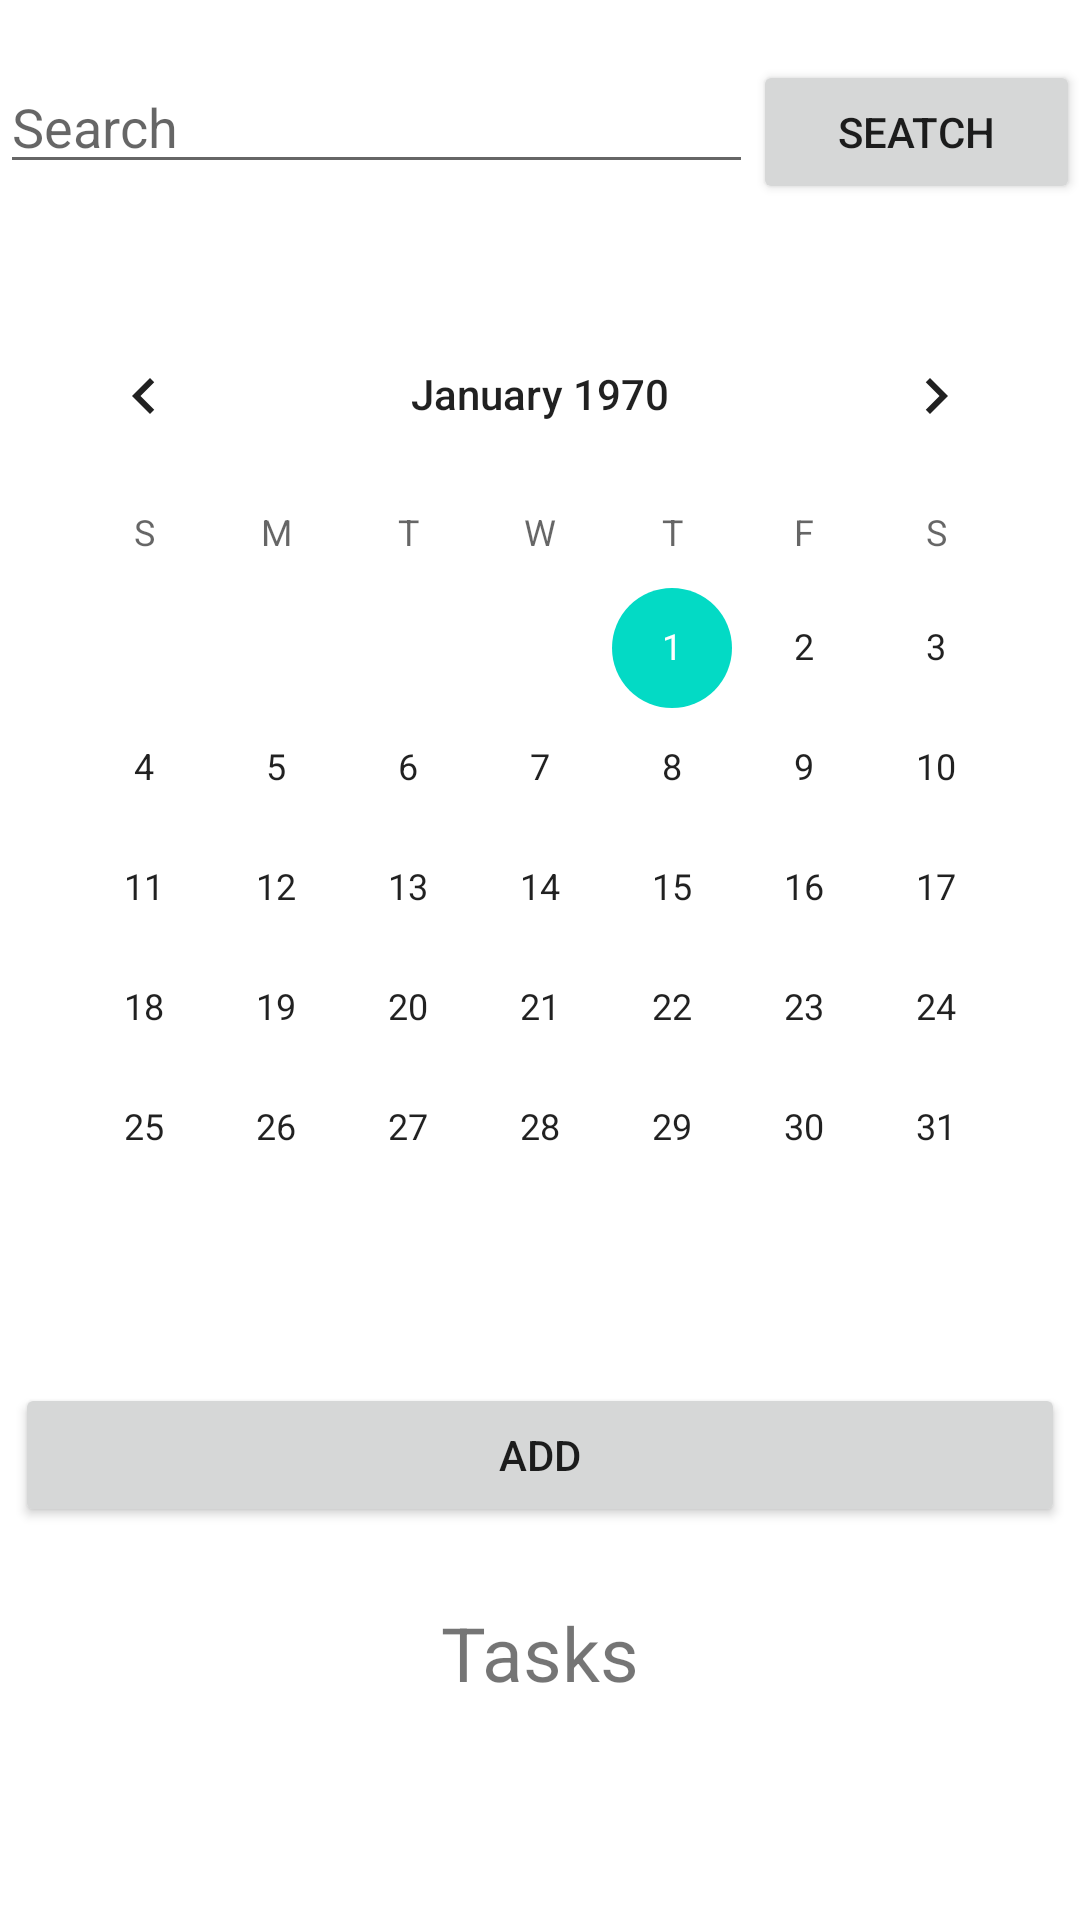

Reconstruct the res/layout file that produces this screen, plus the resources it refers to.
<!-- AndroidManifest.xml: application theme Theme.Lab2_ -->
<!-- res/layout/activity_main.xml -->
<?xml version="1.0" encoding="utf-8"?>
<ScrollView xmlns:android="http://schemas.android.com/apk/res/android"
    xmlns:app="http://schemas.android.com/apk/res-auto"
    xmlns:tools="http://schemas.android.com/tools"
    android:layout_width="match_parent"
    android:layout_height="match_parent"
    tools:context=".MainActivity"
    >

   <androidx.appcompat.widget.LinearLayoutCompat
       android:layout_width="match_parent"
       android:layout_height="match_parent"
       android:orientation="vertical">
       <LinearLayout
           android:layout_width="match_parent"
           android:layout_height="wrap_content"
           android:layout_marginTop="20dp"
           >
           <AutoCompleteTextView
               android:layout_width="wrap_content"
               android:layout_height="wrap_content"
               android:hint="Search"
               android:id="@+id/et_search"
               android:layout_weight="9"/>

           <Button
               android:layout_width="wrap_content"
               android:layout_height="wrap_content"
               android:layout_weight="1"
               android:text="Seatch"
               android:id="@+id/b_search"
               />
       </LinearLayout>

       <CalendarView
           android:layout_width="wrap_content"
           android:layout_height="wrap_content"
           android:layout_gravity="center"
           android:layout_marginTop="30dp"
           android:id="@+id/calendar"/>

       <androidx.appcompat.widget.LinearLayoutCompat
           android:layout_width="match_parent"
           android:layout_height="wrap_content"
           android:layout_marginTop="20dp"
           android:layout_marginBottom="20dp"
           >
           <Button
               android:layout_width="wrap_content"
               android:layout_height="wrap_content"
               android:layout_weight="1"
               android:text="Add"
               android:id="@+id/b_add"
               android:layout_margin="5dp"/>


       </androidx.appcompat.widget.LinearLayoutCompat>

       <TextView
           android:layout_width="wrap_content"
           android:layout_height="wrap_content"
           android:text="Tasks"
           android:layout_gravity="center"
           android:textSize="25sp"/>

       <androidx.recyclerview.widget.RecyclerView
           android:layout_width="match_parent"
           android:layout_height="wrap_content"
           android:id="@+id/recyclerview"/>

   </androidx.appcompat.widget.LinearLayoutCompat>
</ScrollView>
<!-- resources referenced by this layout -->
<resources>
  <style name="Theme.Lab2_" parent="Theme.MaterialComponents.DayNight.DarkActionBar">
          
          <item name="colorPrimary">@color/purple_500</item>
          <item name="colorPrimaryVariant">@color/purple_700</item>
          <item name="colorOnPrimary">@color/white</item>
          
          <item name="colorSecondary">@color/teal_200</item>
          <item name="colorSecondaryVariant">@color/teal_700</item>
          <item name="colorOnSecondary">@color/black</item>
          
          <item name="android:statusBarColor" tools:targetApi="l">?attr/colorPrimaryVariant</item>
          
      </style>
  <!-- not gathered from this repository: default colours our renderer supplied (Android Studio template values) -->
  <color name="purple_500">#FF6200EE</color>
  <color name="purple_700">#FF3700B3</color>
  <color name="teal_200">#FF03DAC5</color>
  <color name="teal_700">#FF018786</color>
  <color name="black">#FF000000</color>
  <color name="white">#FFFFFFFF</color>
</resources>
